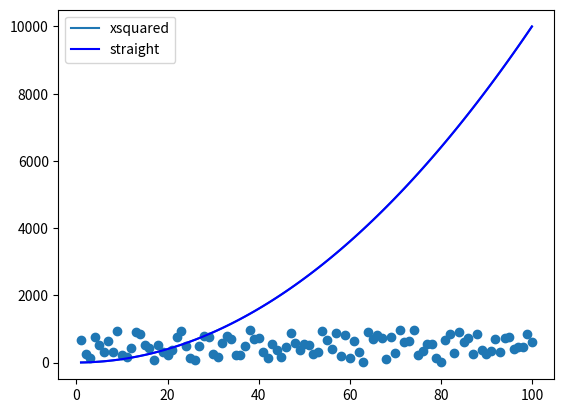

Here is the Python script that generated this plot:
# Learning how to use matplotlib

import numpy as np
import matplotlib.pyplot as plt
    # We'll usee this to create a plot to use 
    # to draw points (markeers) in a diagram

xpoints = np.array(range(1,101))
ypoints = xpoints * xpoints

    # plt.plot(xpoints, ypoints)
    # plt.show()

    # to add colours in the lines of the diagram

plt.plot(xpoints, ypoints, label= "xsquared")
plt.plot(xpoints, ypoints, label="straight", color="blue")
plt.legend()

randompoints = np.random.randint(1, 1000, 100)
plt.scatter(xpoints, randompoints, label= "random")

plt.show()

